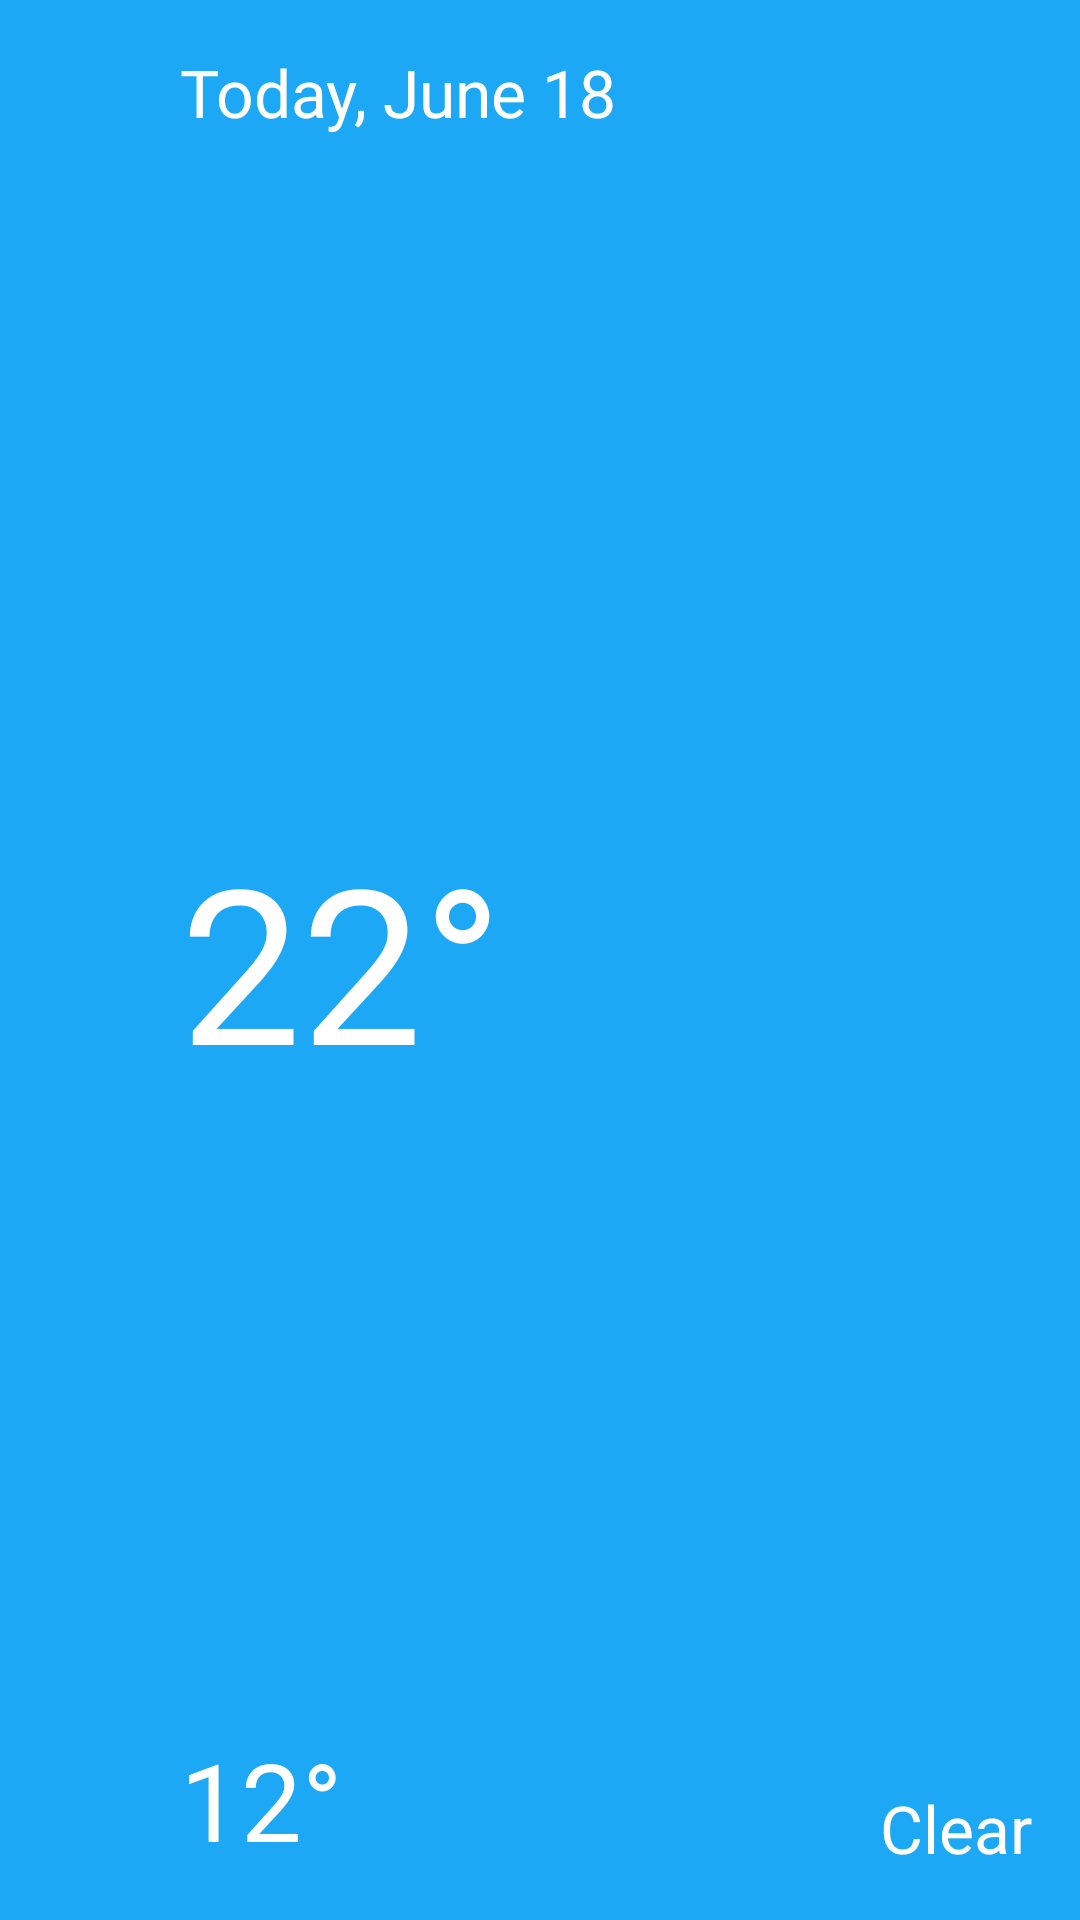

Write the Android layout XML for this screen, with the resource values it uses.
<!-- AndroidManifest.xml: application theme AppTheme -->
<!-- res/layout/card_top.xml -->
<?xml version="1.0" encoding="utf-8"?>
<RelativeLayout xmlns:android="http://schemas.android.com/apk/res/android"
    android:paddingTop="@dimen/padding_general"
    android:paddingBottom="@dimen/padding_general"
    android:paddingEnd="@dimen/padding_general"
    android:paddingRight="@dimen/padding_general"
    android:paddingStart="@dimen/size_list_icon"
    android:paddingLeft="@dimen/size_list_icon"
    android:background="@color/background_list_top"
    android:layout_width="match_parent"
    android:layout_height="wrap_content">

    <TextView
        android:layout_width="wrap_content"
        android:layout_height="wrap_content"
        android:text="Today, June 18"
        android:id="@+id/date"
        android:textSize="@dimen/font_card_top_date"
        style="@style/text_card_top_list"
        android:layout_alignParentTop="true"
        android:layout_alignParentLeft="true"
        android:layout_alignParentStart="true"/>

    <TextView
        android:layout_width="wrap_content"
        android:layout_height="wrap_content"
        android:text="22°"
        android:id="@+id/temp_max"
        android:textSize="@dimen/font_card_top_temp_max"
        style="@style/text_card_top_list"
        android:layout_centerVertical="true"
        android:layout_alignParentLeft="true"
        android:layout_alignParentStart="true"/>

    <TextView
        android:layout_width="wrap_content"
        android:layout_height="wrap_content"
        android:text="12°"
        android:id="@+id/temp_min"
        android:textSize="@dimen/font_card_top_temp_min"
        style="@style/text_card_top_list"
        android:layout_alignParentBottom="true"
        android:layout_alignParentLeft="true"
        android:layout_alignParentStart="true" />

    <ImageView
        android:layout_width="@dimen/card_top_icon"
        android:layout_height="@dimen/card_top_icon"
        android:id="@+id/icon"
        android:layout_centerVertical="true"
        android:layout_alignParentRight="true"
        android:layout_alignParentEnd="true" />

    <TextView
        android:layout_width="wrap_content"
        android:layout_height="wrap_content"
        android:text="Clear"
        android:id="@+id/weather"
        android:textSize="@dimen/font_card_top_weather"
        style="@style/text_card_top_list"
        android:layout_alignParentBottom="true"
        android:layout_alignParentRight="true"
        android:layout_alignParentEnd="true" />
</RelativeLayout>
<!-- resources referenced by this layout -->
<resources>
  <color name="background_list_top">#ff1ca8f4</color>
  <dimen name="card_top_icon">100dp</dimen>
  <dimen name="font_card_top_date">22sp</dimen>
  <dimen name="font_card_top_temp_max">72sp</dimen>
  <dimen name="font_card_top_temp_min">36sp</dimen>
  <dimen name="font_card_top_weather">22sp</dimen>
  <dimen name="padding_general">16dp</dimen>
  <dimen name="size_list_icon">60dp</dimen>
  <style name="text_card_top_list">
          <item name="android:textColor">@android:color/white</item>
      </style>
  <style name="AppTheme" parent="Theme.AppCompat.Light.DarkActionBar">
          
      </style>
</resources>
